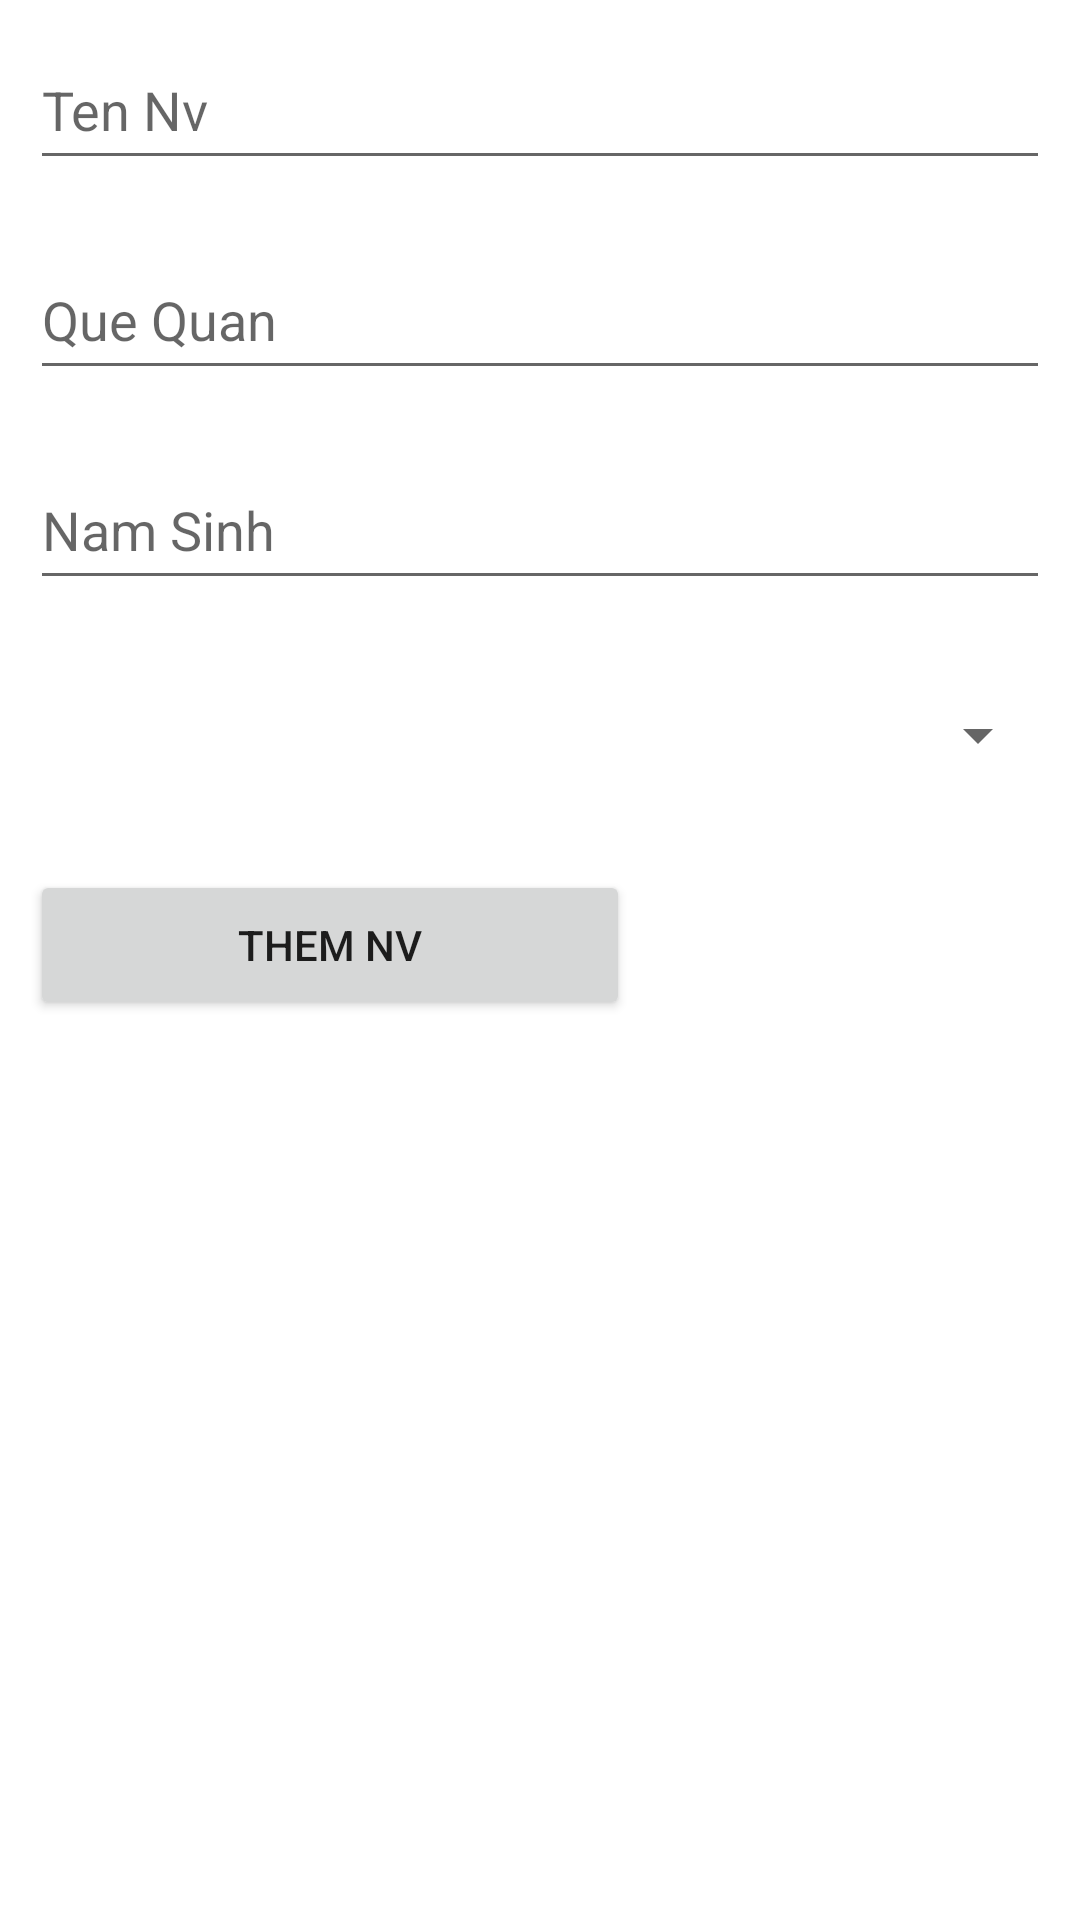

Produce the Android XML layout that renders to this screen, including the resource entries it uses.
<!-- AndroidManifest.xml: application theme Theme.NhanVienSQLite -->
<!-- res/layout/activity_add_nvactivity.xml -->
<?xml version="1.0" encoding="utf-8"?>
<LinearLayout xmlns:android="http://schemas.android.com/apk/res/android"
    xmlns:app="http://schemas.android.com/apk/res-auto"
    xmlns:tools="http://schemas.android.com/tools"
    android:layout_width="match_parent"
    android:layout_height="match_parent"
    android:orientation="vertical"
    tools:context=".nhanvien.AddNVActivity">
    <EditText
        android:layout_width="match_parent"
        android:layout_margin="10dp"
        android:id="@+id/edit1"
        android:hint="Ten Nv"
        android:layout_height="50dp"/>
    <EditText
        android:layout_width="match_parent"
        android:layout_margin="10dp"
        android:id="@+id/edit2"
        android:hint="Que Quan"
        android:layout_height="50dp"/>

    <EditText
        android:id="@+id/edit3"
        android:layout_width="match_parent"
        android:layout_height="50dp"
        android:layout_margin="10dp"
        android:inputType="number"
        android:hint="Nam Sinh" />

    <Spinner
        android:layout_width="match_parent"
        android:layout_margin="10dp"
        android:id="@+id/spinner"
        android:layout_height="50dp"/>

    <Button
        android:layout_width="200dp"
        android:id="@+id/btn1"
        android:text="Them NV"
        android:layout_margin="10dp"
        android:layout_height="50dp"
/>
</LinearLayout>
<!-- resources referenced by this layout -->
<resources>
  <style name="Theme.NhanVienSQLite" parent="Theme.MaterialComponents.DayNight.DarkActionBar">
          
          <item name="colorPrimary">@color/purple_500</item>
          <item name="colorPrimaryVariant">@color/purple_700</item>
          <item name="colorOnPrimary">@color/white</item>
          
          <item name="colorSecondary">@color/teal_200</item>
          <item name="colorSecondaryVariant">@color/teal_700</item>
          <item name="colorOnSecondary">@color/black</item>
          
          <item name="android:statusBarColor" tools:targetApi="l">?attr/colorPrimaryVariant</item>
          
      </style>
  <!-- not gathered from this repository: default colours our renderer supplied (Android Studio template values) -->
  <color name="purple_500">#FF6200EE</color>
  <color name="purple_700">#FF3700B3</color>
  <color name="teal_200">#FF03DAC5</color>
  <color name="teal_700">#FF018786</color>
  <color name="black">#FF000000</color>
  <color name="white">#FFFFFFFF</color>
</resources>
